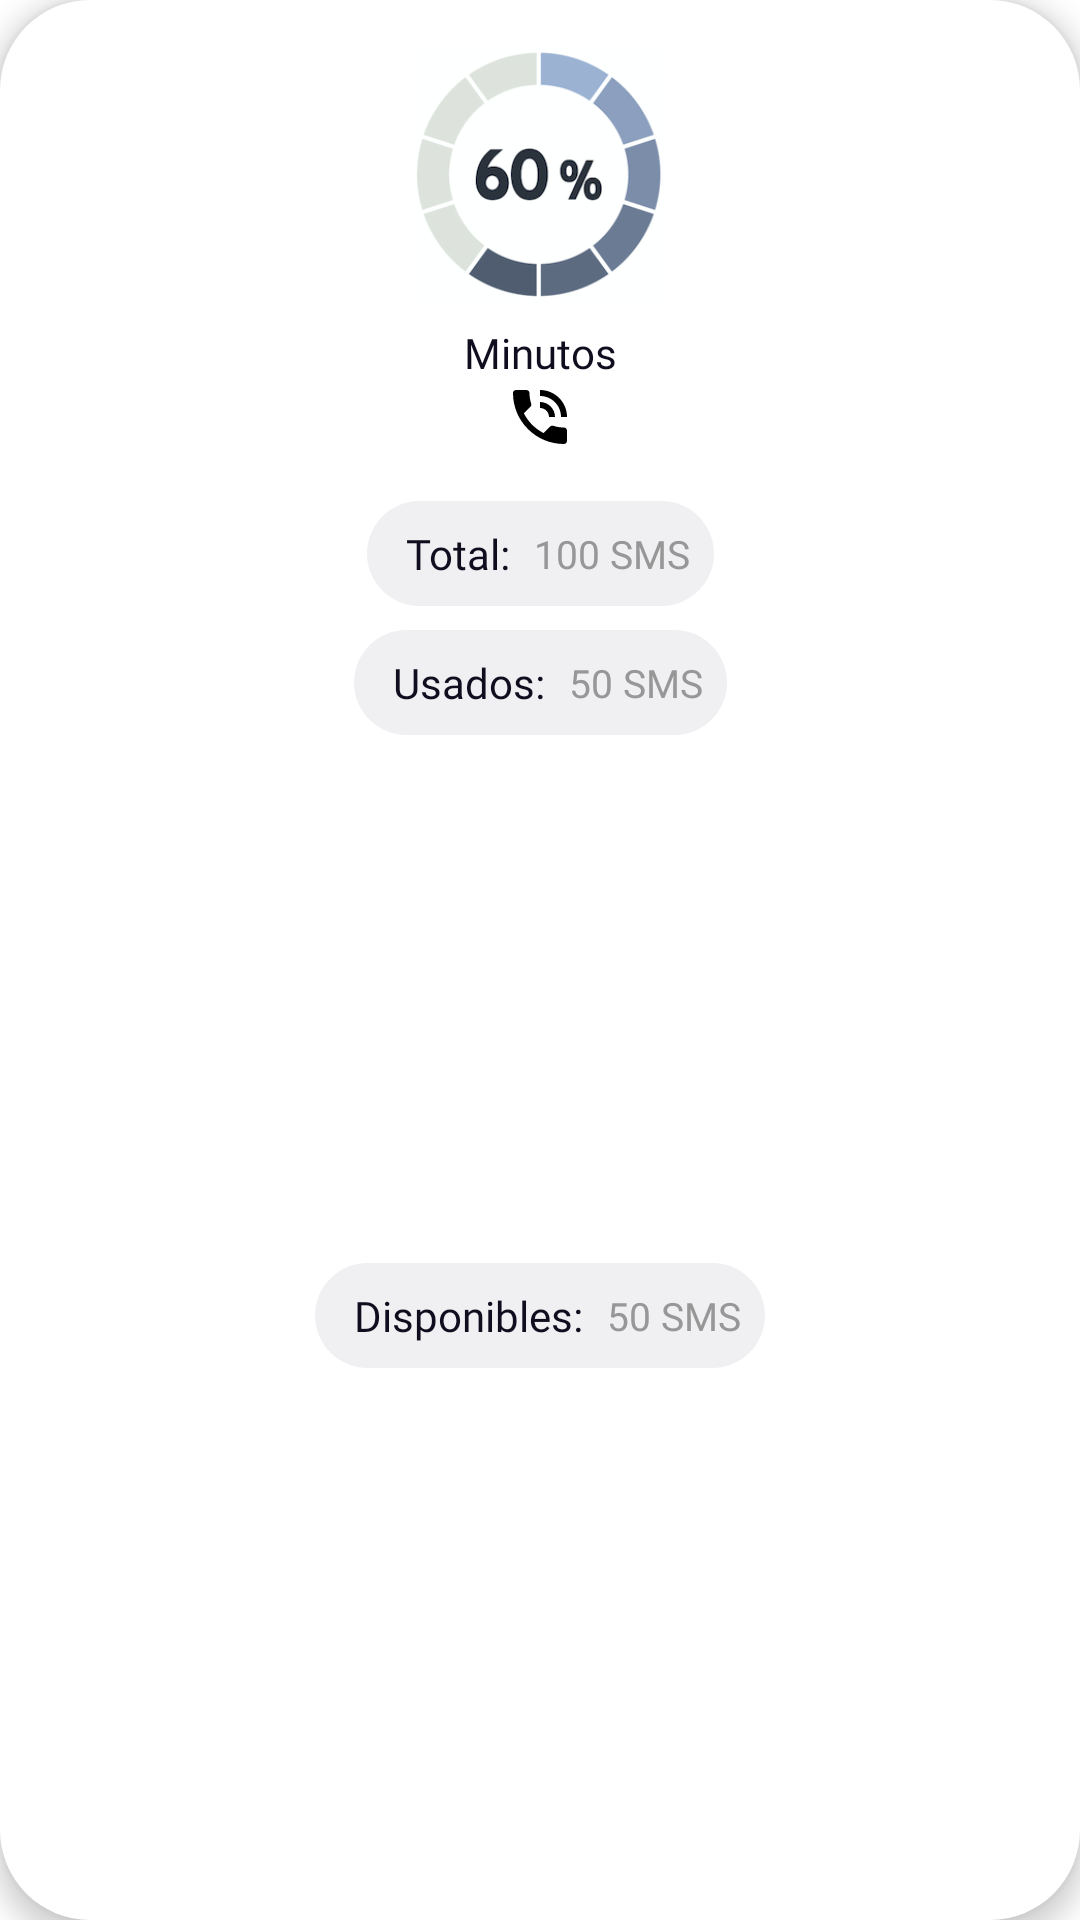

This screen was rendered from an Android layout file. Write that file and the resources it references.
<!-- AndroidManifest.xml: application theme Theme.Conecta2 -->
<!-- res/layout/component_minutes_plan.xml -->
<?xml version="1.0" encoding="utf-8"?>
<androidx.constraintlayout.widget.ConstraintLayout
    xmlns:android="http://schemas.android.com/apk/res/android"
    xmlns:app="http://schemas.android.com/apk/res-auto"
    xmlns:tools="http://schemas.android.com/tools"
    android:id="@+id/component_plan_description"
    android:layout_width="match_parent"
    android:layout_height="wrap_content"
    android:layout_marginStart="32dp"
    android:layout_marginTop="8dp"
    android:layout_marginEnd="32dp"
    android:layout_marginBottom="8dp"
    android:background="@drawable/curved_card_info"
    android:elevation="5dp">

    <ImageView
        android:id="@+id/minutes_indicator"
        android:layout_width="96dp"
        android:layout_height="84dp"
        android:layout_marginStart="32dp"
        android:layout_marginTop="16dp"
        android:layout_marginEnd="32dp"
        android:contentDescription="@string/minutes_indicator"
        app:layout_constraintEnd_toEndOf="parent"
        app:layout_constraintHorizontal_bias="0.5"
        app:layout_constraintStart_toStartOf="parent"
        app:layout_constraintTop_toTopOf="parent"
        app:srcCompat="@drawable/indicator" />

    <TextView
        android:id="@+id/minutes_plan_text"
        android:layout_width="match_parent"
        android:layout_height="wrap_content"
        android:layout_marginStart="32dp"
        android:layout_marginTop="8dp"
        android:layout_marginEnd="32dp"
        android:fontFamily="@font/dmsans_bold"
        android:gravity="center"
        android:text="@string/minutes"
        android:textColor="@color/text_darker_color"
        app:layout_constraintEnd_toEndOf="parent"
        app:layout_constraintHorizontal_bias="0.5"
        app:layout_constraintStart_toStartOf="parent"
        app:layout_constraintTop_toBottomOf="@+id/minutes_indicator" />

    <ImageView
        android:id="@+id/minutes_icon"
        android:layout_width="match_parent"
        android:layout_height="wrap_content"
        android:layout_marginStart="32dp"
        android:layout_marginEnd="32dp"
        android:contentDescription="@string/minutes_icon"
        app:tint="@color/black"
        app:layout_constraintEnd_toEndOf="parent"
        app:layout_constraintStart_toStartOf="parent"
        app:layout_constraintTop_toBottomOf="@+id/minutes_plan_text"
        app:srcCompat="@drawable/ic_talking_phone" />

    <androidx.constraintlayout.widget.ConstraintLayout
        android:id="@+id/constraint_total_minutes"
        android:layout_width="wrap_content"
        android:layout_height="wrap_content"
        android:layout_marginStart="32dp"
        android:layout_marginTop="16dp"
        android:layout_marginEnd="32dp"
        android:padding="8dp"
        android:background="@drawable/info_card_background"
        app:layout_constraintEnd_toEndOf="parent"
        app:layout_constraintStart_toStartOf="parent"
        app:layout_constraintTop_toBottomOf="@+id/minutes_icon">

        <TextView
            android:id="@+id/total_minutes_title"
            android:layout_width="wrap_content"
            android:layout_height="wrap_content"
            android:layout_marginStart="5dp"
            android:fontFamily="@font/dmsans_bold"
            android:text="@string/total_minutes_title"
            android:textColor="@color/text_darker_color"
            app:layout_constraintBottom_toBottomOf="parent"
            app:layout_constraintStart_toStartOf="parent"
            app:layout_constraintTop_toTopOf="parent" />

        <TextView
            android:id="@+id/total_minutes_info"
            android:layout_width="wrap_content"
            android:layout_height="wrap_content"
            android:layout_marginStart="8dp"
            android:fontFamily="@font/dmsans_regular"
            android:text="@string/total_minutes_info"
            android:textColor="@color/waiting_color"
            android:textSize="13sp"
            app:layout_constraintBottom_toBottomOf="parent"
            app:layout_constraintStart_toEndOf="@+id/total_minutes_title"
            app:layout_constraintTop_toTopOf="parent" />

    </androidx.constraintlayout.widget.ConstraintLayout>

    <androidx.constraintlayout.widget.ConstraintLayout
        android:id="@+id/constraint_used_minutes"
        android:layout_width="wrap_content"
        android:layout_height="wrap_content"
        android:layout_marginStart="32dp"
        android:layout_marginTop="8dp"
        android:layout_marginEnd="32dp"
        android:padding="8dp"
        android:background="@drawable/info_card_background"
        app:layout_constraintEnd_toEndOf="parent"
        app:layout_constraintStart_toStartOf="parent"
        app:layout_constraintTop_toBottomOf="@+id/constraint_total_minutes">

        <TextView
            android:id="@+id/used_minutes_title"
            android:layout_width="wrap_content"
            android:layout_height="wrap_content"
            android:layout_marginStart="5dp"
            android:fontFamily="@font/dmsans_bold"
            android:text="@string/used_minutes_title"
            android:textColor="@color/text_darker_color"
            app:layout_constraintBottom_toBottomOf="parent"
            app:layout_constraintStart_toStartOf="parent"
            app:layout_constraintTop_toTopOf="parent" />

        <TextView
            android:id="@+id/used_minutes_info"
            android:layout_width="wrap_content"
            android:layout_height="wrap_content"
            android:layout_marginStart="8dp"
            android:fontFamily="@font/dmsans_regular"
            android:text="@string/used_minutes_info"
            android:textColor="@color/waiting_color"
            android:textSize="13sp"
            app:layout_constraintBottom_toBottomOf="parent"
            app:layout_constraintStart_toEndOf="@+id/used_minutes_title"
            app:layout_constraintTop_toTopOf="parent" />

    </androidx.constraintlayout.widget.ConstraintLayout>

    <androidx.constraintlayout.widget.ConstraintLayout
        android:id="@+id/constraint_available_minutes"
        android:layout_width="wrap_content"
        android:layout_height="wrap_content"
        android:layout_marginStart="32dp"
        android:layout_marginTop="8dp"
        android:layout_marginEnd="32dp"
        android:layout_marginBottom="16dp"
        android:background="@drawable/info_card_background"
        android:padding="8dp"
        app:layout_constraintBottom_toBottomOf="parent"
        app:layout_constraintEnd_toEndOf="parent"
        app:layout_constraintStart_toStartOf="parent"
        app:layout_constraintTop_toBottomOf="@+id/constraint_used_minutes">

        <TextView
            android:id="@+id/available_minutes_title"
            android:layout_width="wrap_content"
            android:layout_height="wrap_content"
            android:layout_marginStart="5dp"
            android:fontFamily="@font/dmsans_bold"
            android:text="@string/available_minutes_title"
            android:textColor="@color/text_darker_color"
            app:layout_constraintBottom_toBottomOf="parent"
            app:layout_constraintStart_toStartOf="parent"
            app:layout_constraintTop_toTopOf="parent" />

        <TextView
            android:id="@+id/available_minutes_info"
            android:layout_width="wrap_content"
            android:layout_height="wrap_content"
            android:layout_marginStart="8dp"
            android:fontFamily="@font/dmsans_regular"
            android:text="@string/available_minutes_info"
            android:textColor="@color/waiting_color"
            android:textSize="13sp"
            app:layout_constraintBottom_toBottomOf="parent"
            app:layout_constraintStart_toEndOf="@+id/available_minutes_title"
            app:layout_constraintTop_toTopOf="parent" />

    </androidx.constraintlayout.widget.ConstraintLayout>
</androidx.constraintlayout.widget.ConstraintLayout>
<!-- resources referenced by this layout -->
<resources>
  <color name="black">#FF000000</color>
  <color name="text_darker_color">#0F0D1E</color>
  <color name="waiting_color">#979797</color>
  <!-- drawable curved_card_info (drawable) -->
  <?xml version="1.0" encoding="utf-8"?>
  <shape xmlns:android="http://schemas.android.com/apk/res/android"
      android:shape="rectangle">
  
      <solid android:color="@color/white"/>
      <corners android:radius="30sp" />
  
  </shape>
  <!-- drawable ic_talking_phone (drawable) -->
  <vector android:height="24dp" android:tint="#C4C4C4"
      android:viewportHeight="24" android:viewportWidth="24"
      android:width="24dp" xmlns:android="http://schemas.android.com/apk/res/android">
      <path android:fillColor="@android:color/white" android:pathData="M20,15.5c-1.25,0 -2.45,-0.2 -3.57,-0.57 -0.35,-0.11 -0.74,-0.03 -1.02,0.24l-2.2,2.2c-2.83,-1.44 -5.15,-3.75 -6.59,-6.59l2.2,-2.21c0.28,-0.26 0.36,-0.65 0.25,-1C8.7,6.45 8.5,5.25 8.5,4c0,-0.55 -0.45,-1 -1,-1L4,3c-0.55,0 -1,0.45 -1,1 0,9.39 7.61,17 17,17 0.55,0 1,-0.45 1,-1v-3.5c0,-0.55 -0.45,-1 -1,-1zM19,12h2c0,-4.97 -4.03,-9 -9,-9v2c3.87,0 7,3.13 7,7zM15,12h2c0,-2.76 -2.24,-5 -5,-5v2c1.66,0 3,1.34 3,3z"/>
  </vector>
  <!-- drawable indicator: png bitmap (drawable, 39299 bytes) -->
  <!-- drawable info_card_background (drawable) -->
  <?xml version="1.0" encoding="utf-8"?>
  <shape xmlns:android="http://schemas.android.com/apk/res/android"
      android:shape="rectangle">
  
      <solid android:color="#F0F0F3" />
      <corners android:radius="18dp"/>
  </shape>
  <string name="available_minutes_info">50 SMS</string>
  <string name="available_minutes_title">Disponibles:</string>
  <string name="minutes">Minutos</string>
  <string name="minutes_icon">minutes_icon</string>
  <string name="minutes_indicator">minutes_indicator</string>
  <string name="total_minutes_info">100 SMS</string>
  <string name="total_minutes_title">Total:</string>
  <string name="used_minutes_info">50 SMS</string>
  <string name="used_minutes_title">Usados:</string>
  <style name="Theme.Conecta2" parent="Theme.MaterialComponents.DayNight.NoActionBar">
          
          <item name="colorPrimary">@color/main_color</item>
          <item name="colorPrimaryVariant">@color/app_background</item>
          
          <item name="colorSecondary">@color/teal_200</item>
          <item name="colorSecondaryVariant">@color/teal_700</item>
          <item name="colorOnSecondary">@color/black</item>
          
          <item name="android:statusBarColor" tools:targetApi="l">?attr/colorPrimaryVariant</item>
          
      </style>
  <color name="white">#FFFFFFFF</color>
  
      // Commons
  <color name="main_color">#047EDF</color>
  <color name="app_background">#FFFFFF</color>
  <color name="teal_200">#FF03DAC5</color>
  <color name="teal_700">#FF018786</color>
</resources>
